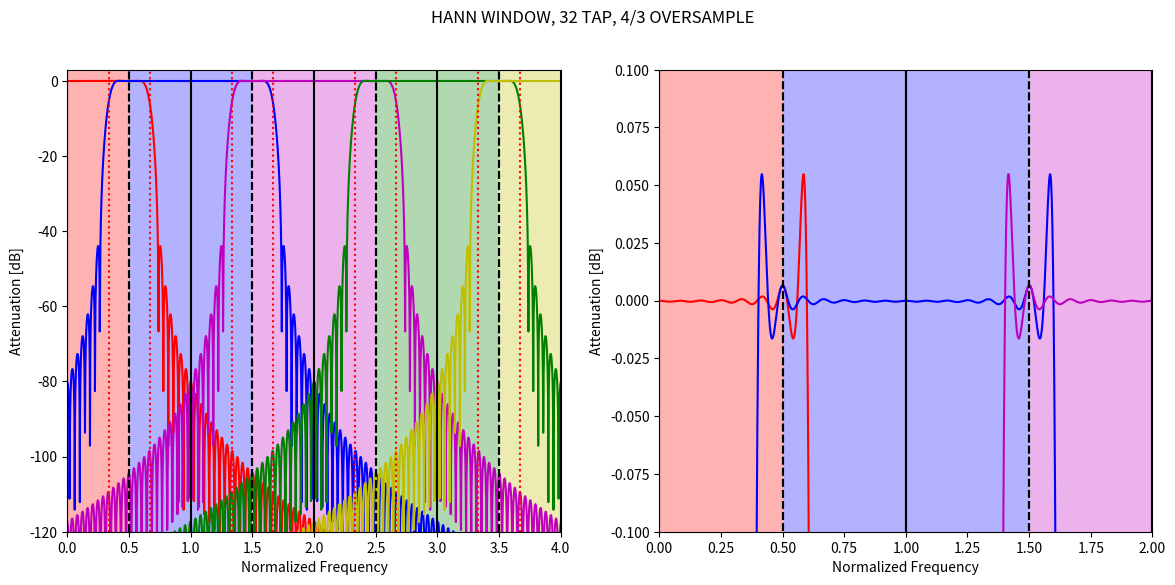

The matplotlib source for this figure:
import numpy as np
import scipy.signal
from matplotlib import pyplot as plt

def dpss(M):
    NW=2.0
    return scipy.signal.windows.dpss(M, NW, Kmax=None, sym=True, norm=None, return_ratios=False)

PI = np.pi

PADDING_FACTOR = 32
NFFT = 16
YMIN = -120
YMAX = 3

def get_coeffs(ntaps, nfft, window_func, scale=1.):
    sinc = np.sinc(np.linspace(-ntaps/2./scale, ntaps/2./scale, nfft*ntaps))
    window = window_func(nfft*ntaps)
    coeffs = sinc * window
    return coeffs

def get_response(coeffs, ntaps, nfft, padding_factor):
    resp = np.abs(np.fft.fft(coeffs, ntaps*nfft*PADDING_FACTOR))**2
    resp = np.fft.fftshift(resp)
    #for i,r in enumerate(resp):
    #    print(i,r)
    resp /= (resp[padding_factor*nfft*ntaps//2])
    resp_db = 10*np.log10(resp)
    #resp_db -= np.max(resp_db)
    return resp_db

def get_faxis(ntaps, nfft, padding_factor):
    return np.linspace(0,nfft,ntaps*nfft*PADDING_FACTOR)

ntaps = 32
os_ratio_n = 4
os_ratio_d = 3
os_ratio = float(os_ratio_n) / os_ratio_d
window_name = 'HANN'
windows = {'HANN':np.hanning, 'HAMMING':np.hamming, 'DPSS':dpss}
window = windows[window_name]
scale = 1# + 0.1*os_ratio

coeffs = get_coeffs(ntaps, NFFT, window, scale=scale)
resp_db = get_response(coeffs, ntaps, NFFT, PADDING_FACTOR)
x = (get_faxis(ntaps, NFFT, PADDING_FACTOR) - NFFT/2) * os_ratio # Normalized so bin centers are on integers

colors = ['r', 'b', 'm', 'g', 'y']

plt.figure(figsize=(14,6))
plt.suptitle(f'{window_name} WINDOW, {ntaps} TAP, {os_ratio_n}/{os_ratio_d} OVERSAMPLE')
plt.subplot(1,2,1)
plt.plot(x+0, resp_db, colors[0])
plt.plot(x+1, resp_db, colors[1])
plt.plot(x+2, resp_db, colors[2])
plt.plot(x+3, resp_db, colors[3])
plt.plot(x+4, resp_db, colors[4])
plt.xlim(0, 4)
plt.ylim(YMIN, YMAX)
plt.xlabel('Normalized Frequency')
plt.ylabel('Attenuation [dB]')

#plt.hlines(-6, 0, NFFT, colors='k', linestyles='solid')
for i in range(5):
    #plt.vlines(NFFT/2 + i/float(os_ratio), YMIN, YMAX, colors='k')
    # Solid lines at bin centers
    # Dashed lines encompass region where a bin is used
    # Dotted red lines at the Nyquist edge of a bin
    plt.vlines(i, YMIN, YMAX, colors='k', linestyles='solid')
    plt.vlines(i + 0.5, YMIN, YMAX, colors='k', linestyles='dashed')
    plt.vlines(i - 0.5, YMIN, YMAX, colors='k', linestyles='dashed')
    plt.vlines(i + 0.5*os_ratio, YMIN, YMAX, colors='r', linestyles='dotted')
    plt.vlines(i - 0.5*os_ratio, YMIN, YMAX, colors='r', linestyles='dotted')
    plt.axvspan(i - 0.5, i + 0.5, facecolor=colors[i], alpha=0.3)
    
plt.subplot(1,2,2)
plt.plot(x+0., resp_db, colors[0])
plt.plot(x+1., resp_db, colors[1])
plt.plot(x+2., resp_db, colors[2])
plt.xlim(0, 2)
plt.ylim(-0.1, 0.1)
plt.xlabel('Normalized Frequency')
plt.ylabel('Attenuation [dB]')

for i in range(4):
    #plt.vlines(NFFT/2 + i/float(os_ratio), YMIN, YMAX, colors='k')
    plt.vlines(i + 1., YMIN, YMAX, colors='k', linestyles='solid')
    plt.vlines(i - 1., YMIN, YMAX, colors='k', linestyles='solid')
    plt.vlines(i + 0.5, YMIN, YMAX, colors='k', linestyles='dashed')
    plt.vlines(i - 0.5, YMIN, YMAX, colors='k', linestyles='dashed')
    plt.axvspan(i - 0.5, i + 0.5, facecolor=colors[i], alpha=0.3)


plt.show()

